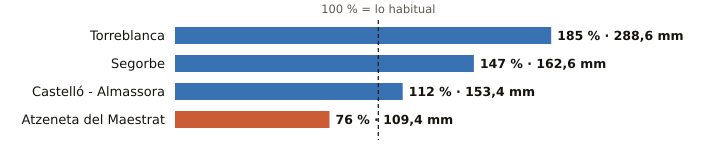

Data behind this chart, as committed beside it:
estacion, provincia, indicativo, mm_otono, referencia_mm, pct, periodo_referencia, hasta, hora
Torreblanca, Castellón, 8503Y, 288.6, 156.1, 185, 2006-2025, 2026-11-11, 14
Segorbe, Castellón, 8439X, 162.6, 110.5, 147, 2009-2025, 2026-11-11, 14
Castelló - Almassora, Castellón, 8500A, 153.4, 136.9, 112, 1991-2020, 2026-11-11, 15
Atzeneta del Maestrat, Castellón, 8492X, 109.4, 143.7, 76, 2009-2025, 2026-11-11, 11
